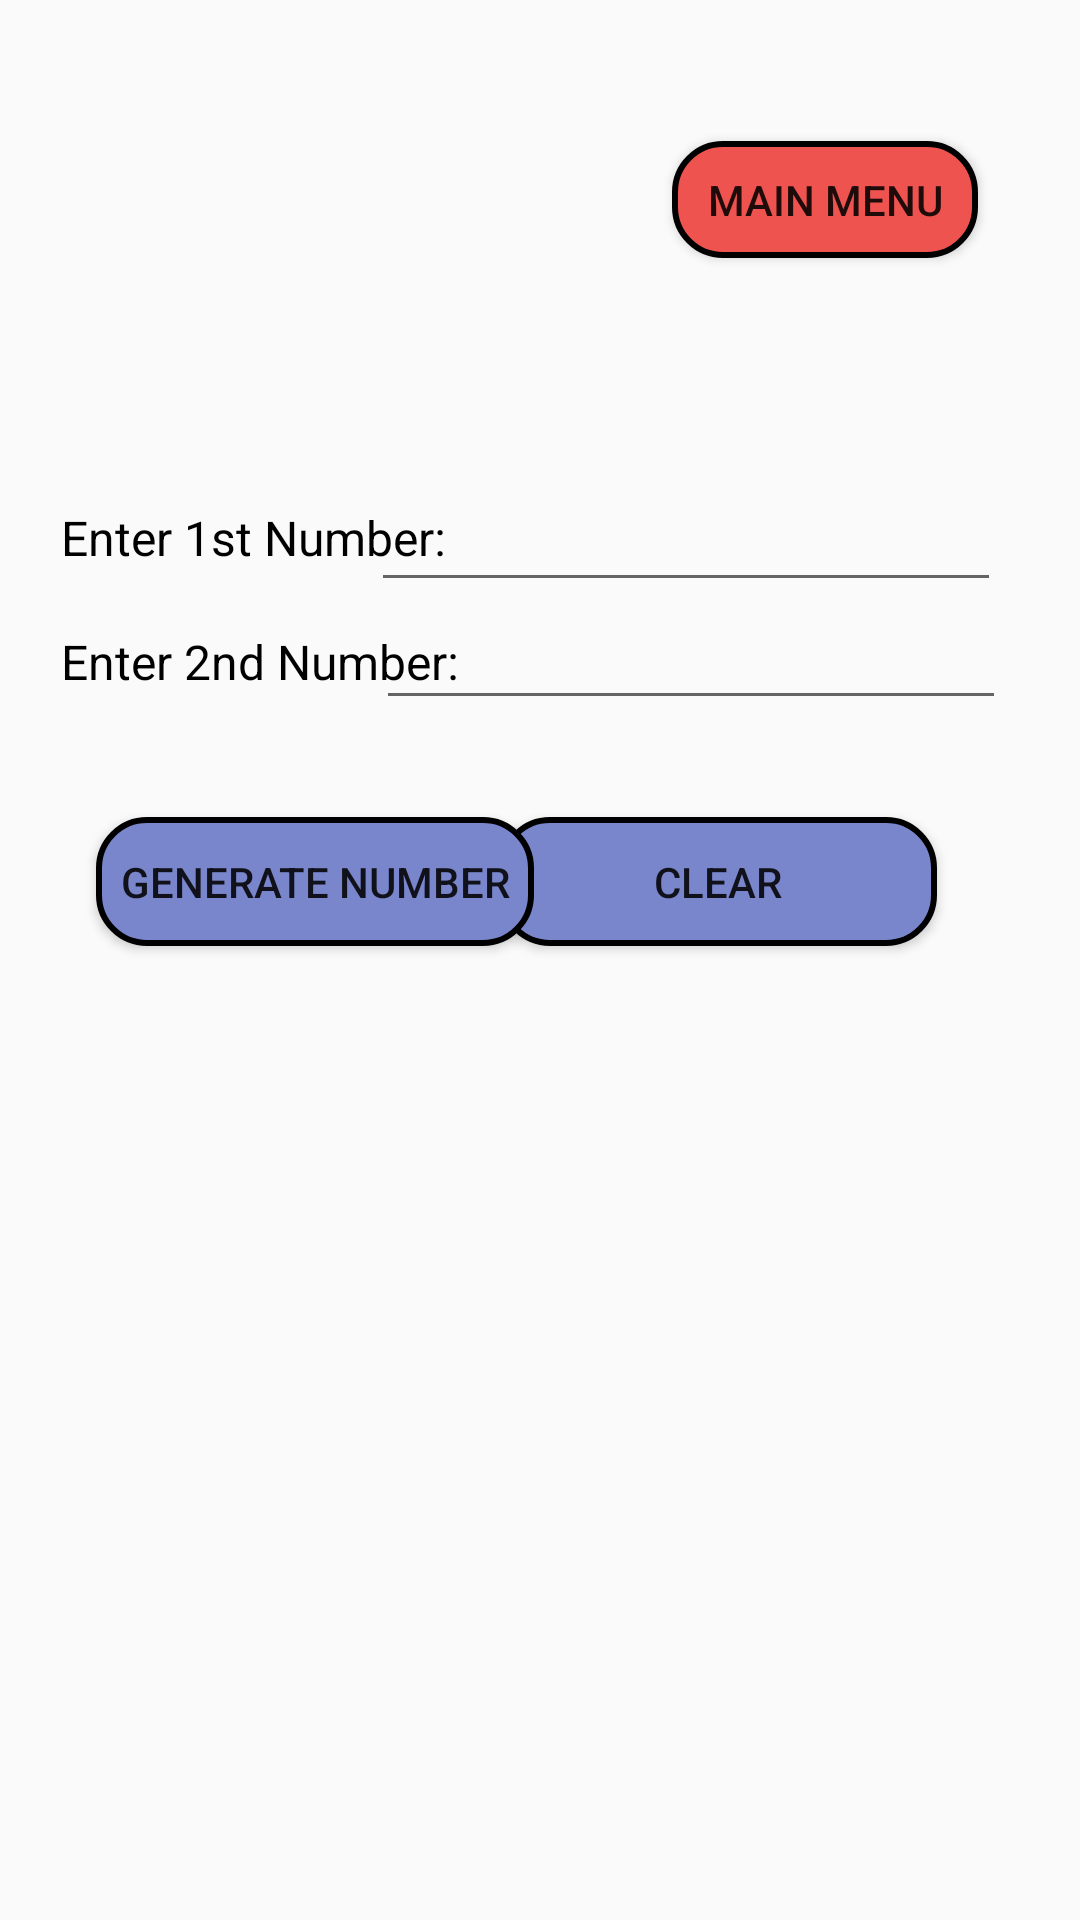

This screen was rendered from an Android layout file. Write that file and the resources it references.
<!-- AndroidManifest.xml: application theme Theme.Unifer -->
<!-- res/layout/activity_number_generator.xml -->
<?xml version="1.0" encoding="utf-8"?>
<androidx.constraintlayout.widget.ConstraintLayout xmlns:android="http://schemas.android.com/apk/res/android"
    xmlns:app="http://schemas.android.com/apk/res-auto"
    xmlns:tools="http://schemas.android.com/tools"
    android:layout_width="match_parent"
    android:layout_height="match_parent"
    android:background="@drawable/new_background">

    <Button
        android:id="@+id/ClearNumberButton"
        android:layout_width="146dp"
        android:layout_height="43dp"
        android:background="@drawable/custom_calculate_combinatorics_button_design"
        android:text="Clear"
        app:layout_constraintBottom_toBottomOf="parent"
        app:layout_constraintEnd_toEndOf="parent"
        app:layout_constraintHorizontal_bias="0.777"
        app:layout_constraintStart_toStartOf="parent"
        app:layout_constraintTop_toTopOf="parent"
        app:layout_constraintVertical_bias="0.456" />

    <Button
        android:id="@+id/GenerateNumberButton"
        android:layout_width="146dp"
        android:layout_height="43dp"
        android:background="@drawable/custom_calculate_combinatorics_button_design"
        android:text="Generate Number"
        app:layout_constraintBottom_toBottomOf="parent"
        app:layout_constraintEnd_toEndOf="parent"
        app:layout_constraintHorizontal_bias="0.15"
        app:layout_constraintStart_toStartOf="parent"
        app:layout_constraintTop_toTopOf="parent"
        app:layout_constraintVertical_bias="0.456" />

    <TextView
        android:id="@+id/EnterNumber1Prompt"
        android:layout_width="wrap_content"
        android:layout_height="wrap_content"
        android:text="Enter 1st Number:"
        android:textColor="@color/black"
        android:textSize="16sp"
        app:layout_constraintBottom_toBottomOf="parent"
        app:layout_constraintEnd_toEndOf="parent"
        app:layout_constraintHorizontal_bias="0.088"
        app:layout_constraintStart_toStartOf="parent"
        app:layout_constraintTop_toTopOf="parent"
        app:layout_constraintVertical_bias="0.272" />

    <EditText
        android:id="@+id/EnterNumber2"
        android:layout_width="wrap_content"
        android:layout_height="wrap_content"
        android:ems="10"
        android:inputType="text"
        android:textAlignment="center"
        android:textColor="@color/black"
        app:layout_constraintBottom_toBottomOf="parent"
        app:layout_constraintEnd_toEndOf="parent"
        app:layout_constraintHorizontal_bias="0.835"
        app:layout_constraintStart_toStartOf="parent"
        app:layout_constraintTop_toTopOf="parent"
        app:layout_constraintVertical_bias="0.332" />

    <EditText
        android:id="@+id/EnterNumber1"
        android:layout_width="wrap_content"
        android:layout_height="wrap_content"
        android:ems="10"
        android:inputType="text"
        android:textAlignment="center"
        android:textColor="@color/black"
        app:layout_constraintBottom_toBottomOf="parent"
        app:layout_constraintEnd_toEndOf="parent"
        app:layout_constraintHorizontal_bias="0.825"
        app:layout_constraintStart_toStartOf="parent"
        app:layout_constraintTop_toTopOf="parent"
        app:layout_constraintVertical_bias="0.266" />

    <TextView
        android:id="@+id/EnterNumber2Prompt"
        android:layout_width="wrap_content"
        android:layout_height="wrap_content"
        android:text="Enter 2nd Number:"
        android:textColor="@color/black"
        android:textSize="16sp"
        app:layout_constraintBottom_toBottomOf="parent"
        app:layout_constraintEnd_toEndOf="parent"
        app:layout_constraintHorizontal_bias="0.089"
        app:layout_constraintStart_toStartOf="parent"
        app:layout_constraintTop_toTopOf="parent"
        app:layout_constraintVertical_bias="0.339" />

    <Button
        android:id="@+id/mainMenuButton"
        android:layout_width="102dp"
        android:layout_height="39dp"
        android:background="@drawable/custom_background_design"
        android:onClick="numberGeneratorChangetoMainMenuScreen"
        android:text="Main Menu"
        app:layout_constraintBottom_toBottomOf="parent"
        app:layout_constraintEnd_toEndOf="parent"
        app:layout_constraintHorizontal_bias="0.868"
        app:layout_constraintStart_toStartOf="parent"
        app:layout_constraintTop_toTopOf="parent"
        app:layout_constraintVertical_bias="0.078" />

</androidx.constraintlayout.widget.ConstraintLayout>
<!-- resources referenced by this layout -->
<resources>
  <color name="black">#FF000000</color>
  <!-- drawable custom_background_design (drawable) -->
  <?xml version="1.0" encoding="utf-8"?>
  <selector xmlns:android="http://schemas.android.com/apk/res/android" >
      <item>
          <shape android:shape="rectangle">
              <solid android:color="#EF5350" />
              <corners android:radius="16dp" />
              <stroke android:width="2dp" android:color="#000000" />
          </shape>
      </item>
  </selector>
  <!-- drawable custom_calculate_combinatorics_button_design (drawable-v24) -->
  <?xml version="1.0" encoding="utf-8"?>
  <selector xmlns:android="http://schemas.android.com/apk/res/android" >
      <item>
          <shape android:shape="rectangle">
              <solid android:color="#7986CB" />
              <corners android:radius="16dp" />
              <stroke android:width="2dp" android:color="#000000" />
          </shape>
      </item>
  </selector>
  <style name="Theme.Unifer" parent="Theme.AppCompat.Light.DarkActionBar">
          
          <item name="colorPrimary">@color/customBackgroundColor</item>
          <item name="colorPrimaryVariant">@color/customForegroundColor</item>
          <item name="colorOnPrimary">@color/white</item>
          
          <item name="colorSecondary">@color/teal_200</item>
          <item name="colorSecondaryVariant">@color/teal_700</item>
          <item name="colorOnSecondary">@color/black</item>
          
          <item name="android:statusBarColor" tools:targetApi="l">?attr/colorPrimaryVariant</item>
          
      </style>
  <color name="customBackgroundColor">#006064</color>
  <color name="customForegroundColor">#00838F</color>
  <color name="white">#FFFFFFFF</color>
  <color name="teal_200">#FF03DAC5</color>
  <color name="teal_700">#FF018786</color>
</resources>
